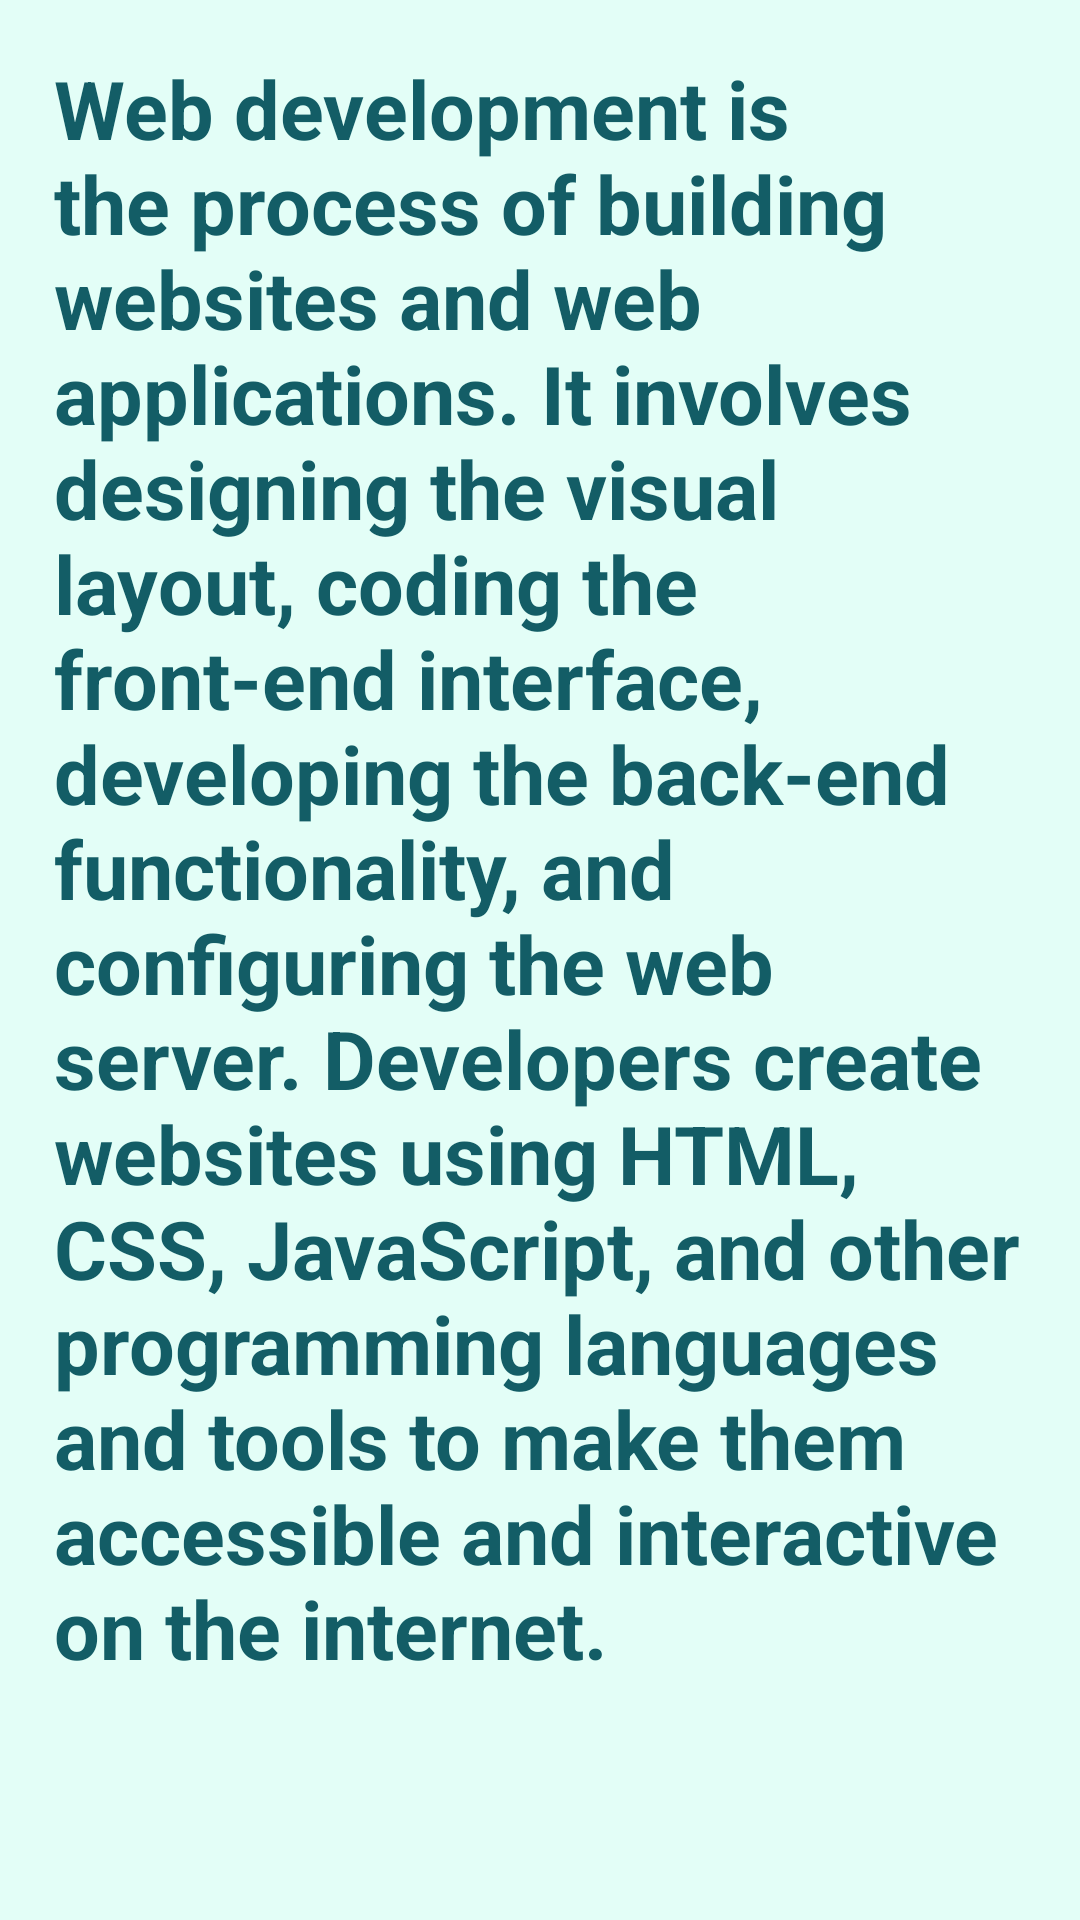

This screen was rendered from an Android layout file. Write that file and the resources it references.
<!-- AndroidManifest.xml: application theme Theme.AppDevInfo -->
<!-- res/layout/activity_second_web.xml -->
<?xml version="1.0" encoding="utf-8"?>
<androidx.constraintlayout.widget.ConstraintLayout xmlns:android="http://schemas.android.com/apk/res/android"
    xmlns:app="http://schemas.android.com/apk/res-auto"
    xmlns:tools="http://schemas.android.com/tools"
    android:id="@+id/main"
    android:layout_width="match_parent"
    android:layout_height="match_parent"
    android:background="@color/green"
    tools:context=".SecondWeb">

    <TextView
        android:id="@+id/textView2"
        android:layout_width="match_parent"
        android:layout_height="match_parent"
        android:textSize="27sp"
        android:layout_margin="18dp"
        android:textColor="@color/darkGreen"
        android:textStyle="bold"
        android:text="Web development is the process of building websites and web applications. It involves designing the visual layout, coding the front-end interface, developing the back-end functionality, and configuring the web server. Developers create websites using HTML, CSS, JavaScript, and other programming languages and tools to make them accessible and interactive on the internet."
        />

</androidx.constraintlayout.widget.ConstraintLayout>
<!-- resources referenced by this layout -->
<resources>
  <color name="darkGreen">#135D66</color>
  <color name="green">#E3FEF7</color>
  <style name="Theme.AppDevInfo" parent="Base.Theme.AppDevInfo" />
  <style name="Base.Theme.AppDevInfo" parent="Theme.Material3.DayNight.NoActionBar">
          
          
      </style>
</resources>
